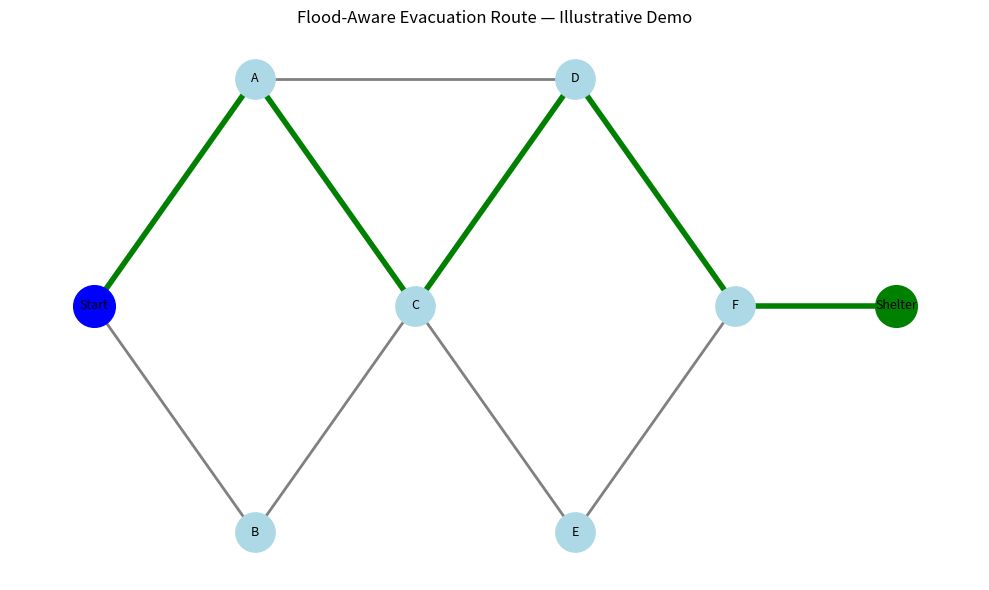

Here is the Python script that generated this plot:

"""
Flood-Aware Evacuation Route Planner
Prototype using a road graph and Dijkstra's algorithm.

Road nodes and edges in this demo are illustrative, not actual roads.
"""

import heapq
import math
import os

import matplotlib.pyplot as plt
import networkx as nx


def build_demo_road_network():
    """Create a small illustrative road network."""

    graph = nx.Graph()

    # Illustrative locations, not real geographic coordinates.
    nodes = {
        "Start": (0, 2),
        "A": (1, 3),
        "B": (1, 1),
        "C": (2, 2),
        "D": (3, 3),
        "E": (3, 1),
        "F": (4, 2),
        "Shelter": (5, 2),
    }

    for name, position in nodes.items():
        graph.add_node(name, pos=position)

    # (node 1, node 2, distance in metres, flood exposure 0-1)
    roads = [
        ("Start", "A", 140, 0.05),
        ("Start", "B", 130, 0.10),
        ("A", "C", 120, 0.10),
        ("B", "C", 110, 0.15),
        ("C", "D", 130, 0.10),
        ("C", "E", 120, 0.20),
        ("D", "F", 120, 0.05),
        ("E", "F", 130, 0.10),
        ("F", "Shelter", 150, 0.05),

        # A shorter road with high flood exposure
        ("A", "D", 100, 0.95),
    ]

    for u, v, distance, flood_exposure in roads:
        graph.add_edge(
            u,
            v,
            distance_m=distance,
            flood_exposure=flood_exposure,
        )

    return graph


def find_safest_route(graph, start, destination, flood_penalty=2000):
    """
    Find a minimum-cost route.

    Cost = road distance + flood_penalty * flood exposure.

    flood_penalty controls how strongly the route avoids flood exposure.
    """

    if start not in graph:
        raise ValueError(f"Unknown start node: {start}")

    if destination not in graph:
        raise ValueError(f"Unknown destination: {destination}")

    if flood_penalty < 0 or not math.isfinite(flood_penalty):
        raise ValueError("Flood penalty must be finite and non-negative.")

    for _, _, data in graph.edges(data=True):
        exposure = data["flood_exposure"]
        distance = data["distance_m"]

        if distance <= 0 or not math.isfinite(distance):
            raise ValueError("Road distances must be positive and finite.")

        if not 0 <= exposure <= 1 or not math.isfinite(exposure):
            raise ValueError("Flood exposure must be between 0 and 1.")

    def edge_cost(u, v, data):
        return (
            data["distance_m"]
            + flood_penalty * data["flood_exposure"]
        )

    try:
        route = nx.dijkstra_path(
            graph,
            start,
            destination,
            weight=edge_cost,
        )
    except nx.NetworkXNoPath:
        return None, None

    distance = sum(
        graph[u][v]["distance_m"]
        for u, v in zip(route[:-1], route[1:])
    )

    exposure_cost = sum(
        graph[u][v]["flood_exposure"]
        for u, v in zip(route[:-1], route[1:])
    )

    return route, {
        "distance_m": distance,
        "exposure_sum": exposure_cost,
        "weighted_cost": sum(
            edge_cost(u, v, graph[u][v])
            for u, v in zip(route[:-1], route[1:])
        ),
    }


def save_route_map(graph, route, output_path):
    """Save a visualization of the illustrative road graph."""

    positions = nx.get_node_attributes(graph, "pos")
    os.makedirs(os.path.dirname(output_path), exist_ok=True)

    plt.figure(figsize=(10, 6))

    nx.draw_networkx_edges(
        graph,
        positions,
        edge_color="gray",
        width=2,
    )

    nx.draw_networkx_nodes(
        graph,
        positions,
        node_color="lightblue",
        node_size=800,
    )

    nx.draw_networkx_labels(
        graph,
        positions,
        font_size=9,
    )

    if route:
        route_edges = list(zip(route[:-1], route[1:]))

        nx.draw_networkx_edges(
            graph,
            positions,
            edgelist=route_edges,
            edge_color="green",
            width=4,
        )

        nx.draw_networkx_nodes(
            graph,
            positions,
            nodelist=[route[0]],
            node_color="blue",
            node_size=900,
        )

        nx.draw_networkx_nodes(
            graph,
            positions,
            nodelist=[route[-1]],
            node_color="green",
            node_size=900,
        )

    plt.title("Flood-Aware Evacuation Route — Illustrative Demo")
    plt.axis("off")
    plt.tight_layout()
    plt.savefig(output_path, dpi=200)
    plt.close()


if __name__ == "__main__":
    road_graph = build_demo_road_network()

    start = "Start"
    destination = "Shelter"

    route, metrics = find_safest_route(
        road_graph,
        start,
        destination,
    )

    print("\n=== EVACUATION ROUTE PLANNER ===")

    if route is None:
        print("No connected route is available.")
    else:
        print("Selected route:", " -> ".join(route))
        print(f"Distance: {metrics['distance_m']:.0f} metres")
        print(f"Exposure score sum: {metrics['exposure_sum']:.2f}")
        print(f"Weighted route cost: {metrics['weighted_cost']:.2f}")

        output = "outputs/evacuation/demo_route.png"
        save_route_map(road_graph, route, output)
        print("Route visualization saved to:", output)

    print(
        "\nDEMO ONLY: Nodes, road distances, shelter, and flood exposure "
        "are illustrative. This is not a real evacuation recommendation."
    )
